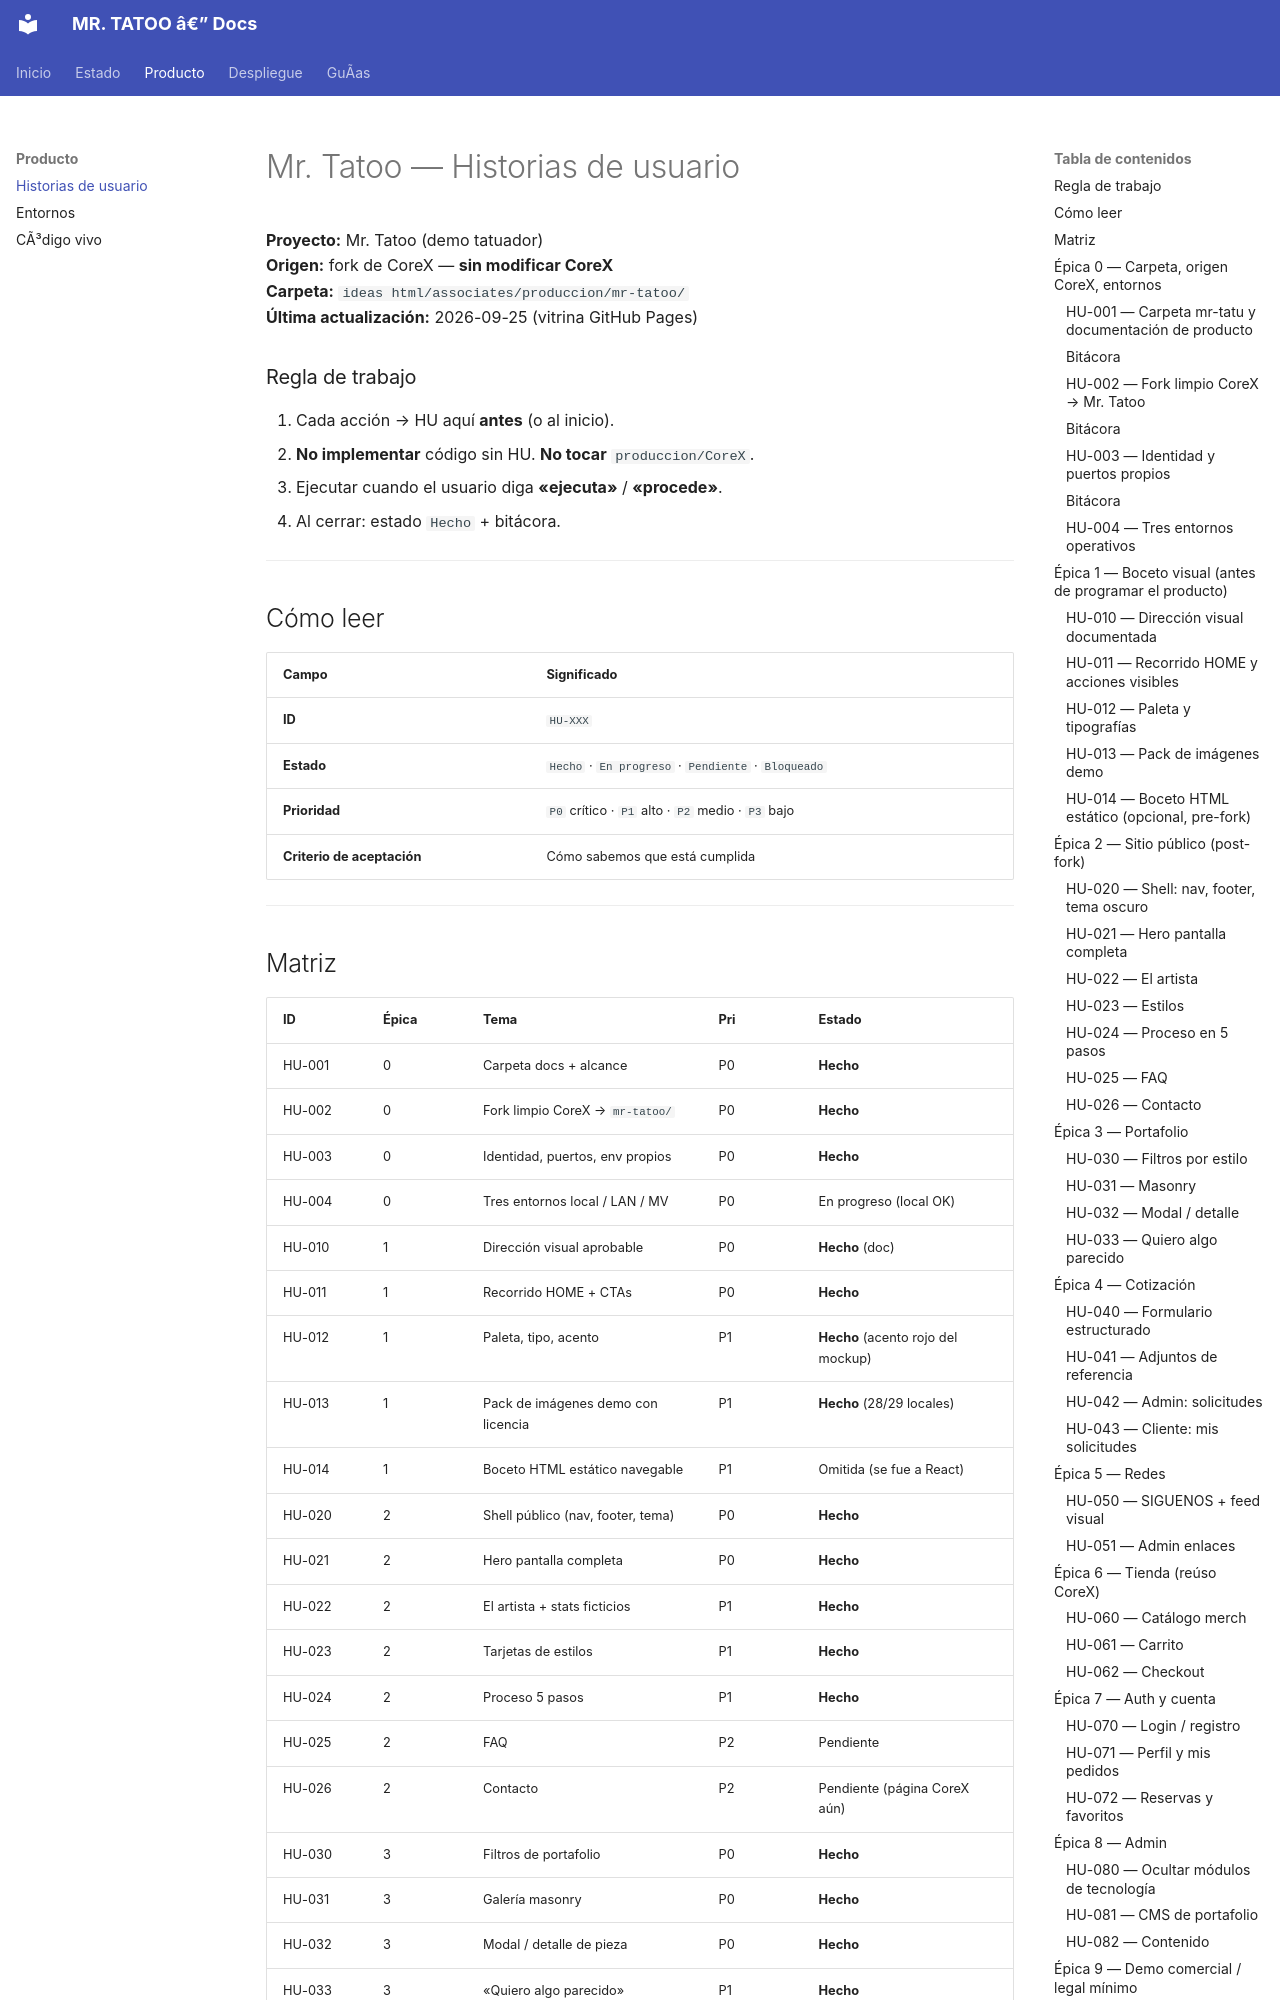

repository: EDWARDROAG/MR.TATOO · page: HISTORIAS_USUARIO/index.html · generator: mkdocs

# Mr. Tatoo — Historias de usuario

**Proyecto:** Mr. Tatoo (demo tatuador)  
**Origen:** fork de CoreX — **sin modificar CoreX**  
**Carpeta:** `ideas html/associates/produccion/mr-tatoo/`  
**Última actualización:** 2026-09-25 (vitrina GitHub Pages)

### Regla de trabajo

1. Cada acción → HU aquí **antes** (o al inicio).
2. **No implementar** código sin HU. **No tocar** `produccion/CoreX`.
3. Ejecutar cuando el usuario diga **«ejecuta»** / **«procede»**.
4. Al cerrar: estado `Hecho` + bitácora.

---

## Cómo leer

| Campo | Significado |
|-------|-------------|
| **ID** | `HU-XXX` |
| **Estado** | `Hecho` · `En progreso` · `Pendiente` · `Bloqueado` |
| **Prioridad** | `P0` crítico · `P1` alto · `P2` medio · `P3` bajo |
| **Criterio de aceptación** | Cómo sabemos que está cumplida |

---
